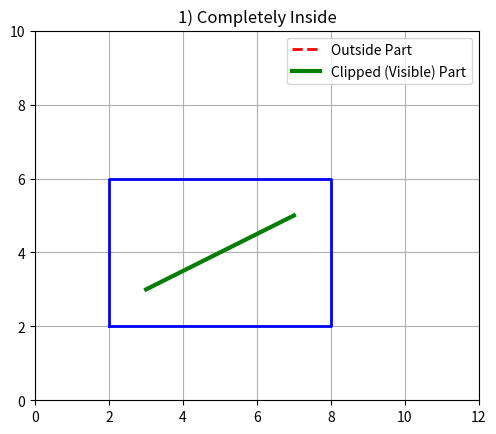
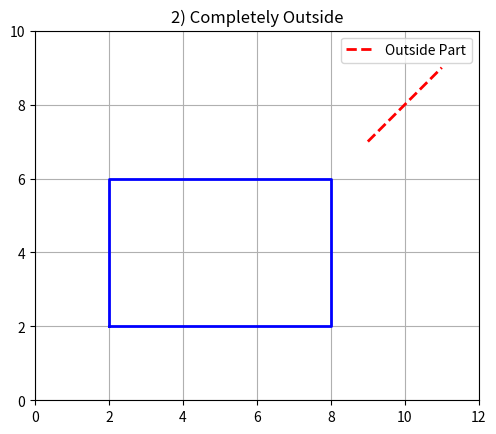
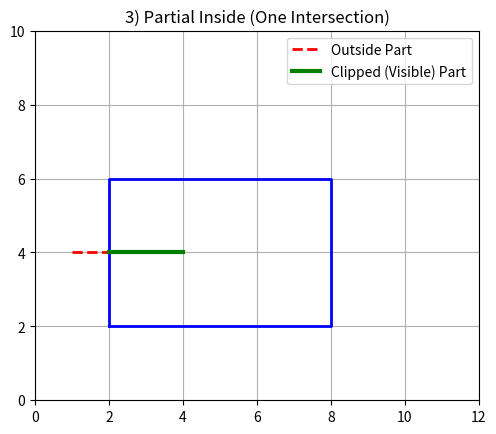
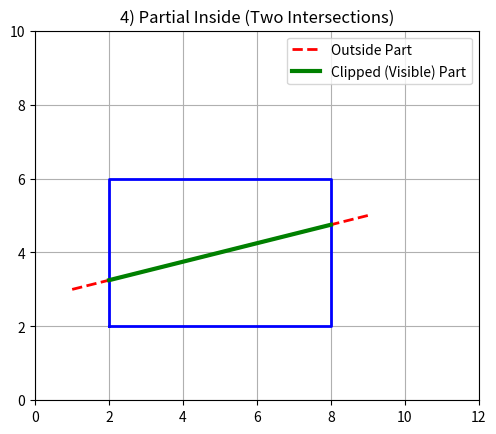

Reproduce these figures in Python, in order.
import matplotlib.pyplot as plt

xmin, xmax = 2, 8
ymin, ymax = 2, 6


def liang_barsky(x1, y1, x2, y2):
    dx = x2 - x1
    dy = y2 - y1

    p = [-dx, dx, -dy, dy]
    q = [x1 - xmin, xmax - x1, y1 - ymin, ymax - y1]

    u1 = 0.0
    u2 = 1.0

    for i in range(4):
        if p[i] == 0:
            if q[i] < 0:
                return None  
        else:
            u = q[i] / p[i]
            if p[i] < 0:
                u1 = max(u1, u)
            else:
                u2 = min(u2, u)

    if u1 > u2:
        return None

    cx1 = x1 + u1 * dx
    cy1 = y1 + u1 * dy
    cx2 = x1 + u2 * dx
    cy2 = y1 + u2 * dy

    return cx1, cy1, cx2, cy2


def draw_window():
    plt.plot([xmin, xmax, xmax, xmin, xmin],
             [ymin, ymin, ymax, ymax, ymin],
             'b-', linewidth=2)
    plt.xlim(0, 12)
    plt.ylim(0, 10)
    plt.gca().set_aspect('equal')
    plt.grid(True)


def draw_line_case(x1, y1, x2, y2, title):
    plt.figure()
    draw_window()

    result = liang_barsky(x1, y1, x2, y2)

    plt.plot([x1, x2], [y1, y2], 'r--', linewidth=2, label="Outside Part")

    if result:
        cx1, cy1, cx2, cy2 = result

        plt.plot([cx1, cx2], [cy1, cy2],
                 'g-', linewidth=3, label="Clipped (Visible) Part")

        print(f"\n{title}")
        print("Clipped Line Coordinates:")
        print(f"({cx1:.2f}, {cy1:.2f}) to ({cx2:.2f}, {cy2:.2f})")

    else:
        print(f"\n{title}")
        print("Line Completely Outside (Rejected)")

    plt.title(title)
    plt.legend()
    plt.show()



draw_line_case(3, 3, 7, 5, "1) Completely Inside")
draw_line_case(9, 7, 11, 9, "2) Completely Outside")
draw_line_case(1, 4, 4, 4, "3) Partial Inside (One Intersection)")
draw_line_case(1, 3, 9, 5, "4) Partial Inside (Two Intersections)")